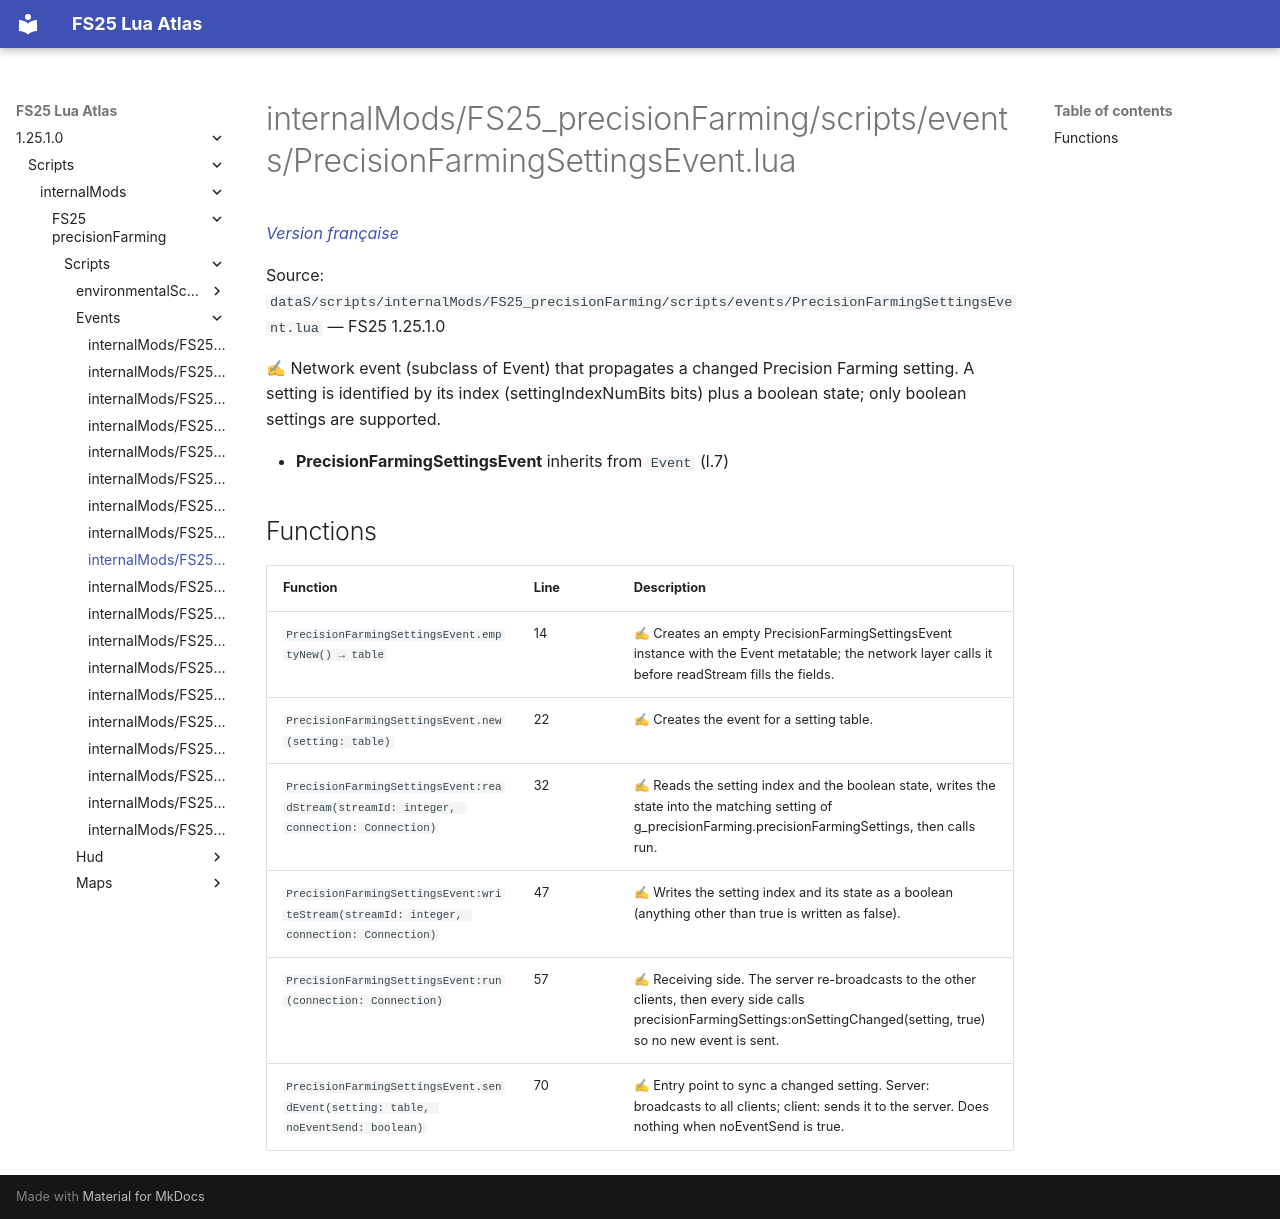

repository: Tim0219800/fs25-lua-atlas · page: 1.25.1.0/scripts/internalMods/FS25_precisionFarming/scripts/events/PrecisionFarmingSettingsEvent.html · generator: mkdocs

# internalMods/FS25_precisionFarming/scripts/events/PrecisionFarmingSettingsEvent.lua

*[Version française](../../../../../fr/scripts/internalMods/FS25_precisionFarming/scripts/events/PrecisionFarmingSettingsEvent.md)*

Source: `dataS/scripts/internalMods/FS25_precisionFarming/scripts/events/PrecisionFarmingSettingsEvent.lua` — FS25 1.25.1.0

✍ Network event (subclass of Event) that propagates a changed Precision Farming setting. A setting is identified by its index (settingIndexNumBits bits) plus a boolean state; only boolean settings are supported.

- **PrecisionFarmingSettingsEvent** inherits from `Event` (l.7)

## Functions

| Function | Line | Description |
|---|---|---|
| `PrecisionFarmingSettingsEvent.emptyNew() → table` | 14 | ✍ Creates an empty PrecisionFarmingSettingsEvent instance with the Event metatable; the network layer calls it before readStream fills the fields. |
| `PrecisionFarmingSettingsEvent.new(setting: table)` | 22 | ✍ Creates the event for a setting table. |
| `PrecisionFarmingSettingsEvent:readStream(streamId: integer, connection: Connection)` | 32 | ✍ Reads the setting index and the boolean state, writes the state into the matching setting of g_precisionFarming.precisionFarmingSettings, then calls run. |
| `PrecisionFarmingSettingsEvent:writeStream(streamId: integer, connection: Connection)` | 47 | ✍ Writes the setting index and its state as a boolean (anything other than true is written as false). |
| `PrecisionFarmingSettingsEvent:run(connection: Connection)` | 57 | ✍ Receiving side. The server re-broadcasts to the other clients, then every side calls precisionFarmingSettings:onSettingChanged(setting, true) so no new event is sent. |
| `PrecisionFarmingSettingsEvent.sendEvent(setting: table, noEventSend: boolean)` | 70 | ✍ Entry point to sync a changed setting. Server: broadcasts to all clients; client: sends it to the server. Does nothing when noEventSend is true. |
